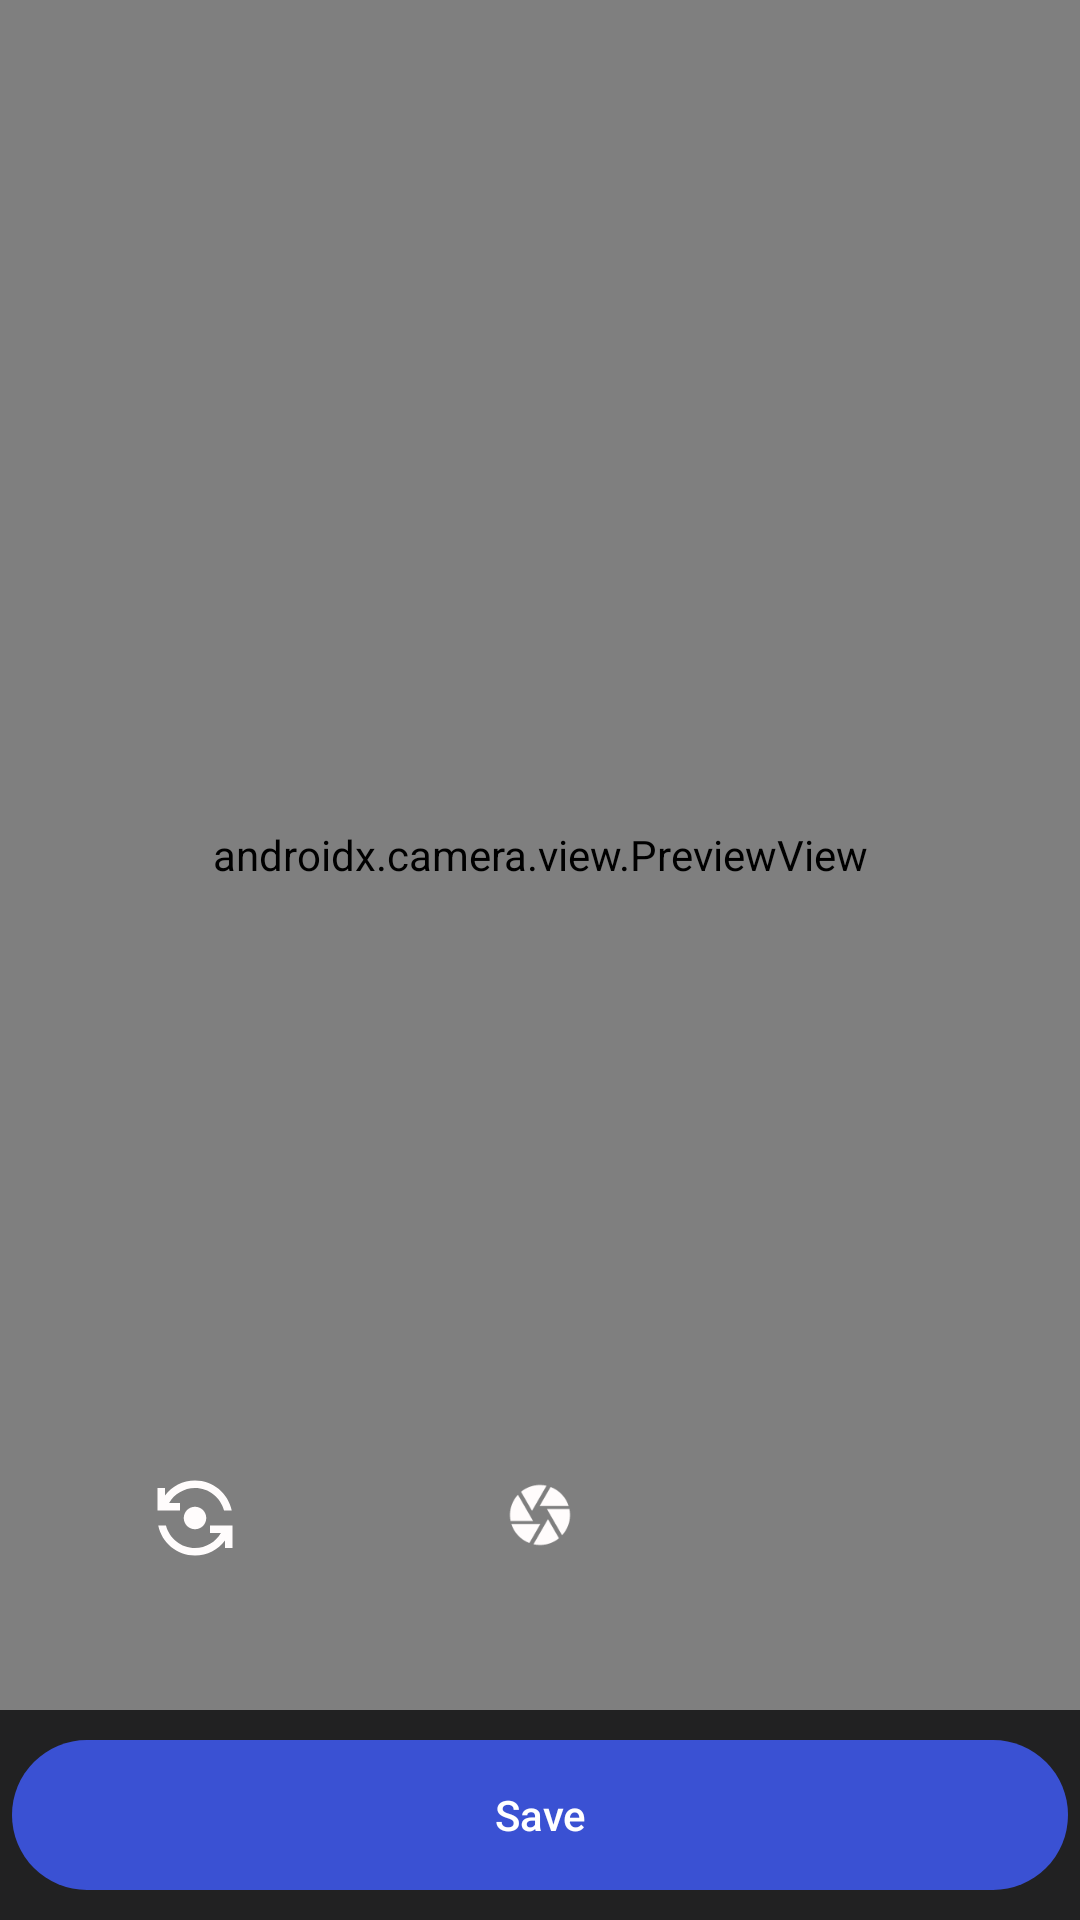

This screen was rendered from an Android layout file. Write that file and the resources it references.
<!-- AndroidManifest.xml: application theme Theme.LivenessDetectionFinalYearProject -->
<!-- res/layout/fragment_camera.xml -->
<?xml version="1.0" encoding="utf-8"?>
<androidx.constraintlayout.widget.ConstraintLayout xmlns:android="http://schemas.android.com/apk/res/android"
    xmlns:app="http://schemas.android.com/apk/res-auto"
    xmlns:tools="http://schemas.android.com/tools"
    android:layout_width="match_parent"
    android:layout_height="match_parent"
    android:background="@color/background_color">

    <FrameLayout
        android:id="@+id/container"
        android:layout_width="match_parent"
        android:layout_height="match_parent"
        android:layout_marginBottom="70dp"
        android:background="@color/white" >
        
        <androidx.constraintlayout.widget.ConstraintLayout
            android:id="@+id/cl_camera_state"
            android:layout_width="match_parent"
            android:layout_height="match_parent"
            android:background="#223856">

            <androidx.camera.view.PreviewView
                android:id="@+id/fl_camera_view"
                android:layout_width="0dp"
                android:layout_height="0dp"
                android:adjustViewBounds="true"
                android:keepScreenOn="true"
                app:layout_constraintBottom_toBottomOf="parent"
                app:layout_constraintEnd_toEndOf="parent"
                app:layout_constraintStart_toStartOf="parent"
                app:layout_constraintTop_toTopOf="parent" />

            <TextView
                android:id="@+id/tv_prompt"
                android:layout_width="wrap_content"
                android:layout_height="wrap_content"
                android:layout_margin="20dp"
                android:gravity="center"
                tools:text="Take a picture of your face and save"
                android:textColor="#ffffff"
                app:layout_constraintEnd_toEndOf="parent"
                app:layout_constraintStart_toStartOf="parent"
                app:layout_constraintTop_toTopOf="parent"
                />

            <androidx.constraintlayout.widget.ConstraintLayout
                android:id="@+id/constraintLayout3"
                android:layout_width="0dp"
                android:layout_height="wrap_content"
                android:layout_marginBottom="30dp"
                android:gravity="center_horizontal"
                android:orientation="horizontal"
                app:layout_constraintBottom_toBottomOf="parent"
                app:layout_constraintEnd_toEndOf="parent"
                app:layout_constraintStart_toStartOf="parent">

                <FrameLayout
                    android:id="@+id/fl_rotate_camera"
                    android:layout_width="50dp"
                    android:layout_height="50dp"
                    android:layout_marginStart="40dp"
                    app:layout_constraintBottom_toBottomOf="parent"
                    app:layout_constraintStart_toStartOf="parent"
                    app:layout_constraintTop_toTopOf="parent">

                    <ImageView
                        android:layout_width="30dp"
                        android:layout_height="30dp"
                        android:layout_gravity="center"
                        android:layout_marginTop="1dp"
                        android:contentDescription="@string/app_name"
                        app:srcCompat="@drawable/ic_baseline_flip_camera_android_24" />

                </FrameLayout>

                <FrameLayout
                    android:id="@+id/fl_capture"
                    android:layout_width="70dp"
                    android:layout_height="70dp"
                    app:layout_constraintBottom_toBottomOf="parent"
                    app:layout_constraintEnd_toEndOf="parent"
                    app:layout_constraintStart_toStartOf="parent"
                    app:layout_constraintTop_toTopOf="parent">

                    <ImageView
                        android:layout_width="wrap_content"
                        android:layout_height="wrap_content"
                        android:layout_gravity="center"
                        app:srcCompat="@drawable/ic_baseline_camera_24" />

                </FrameLayout>
            </androidx.constraintlayout.widget.ConstraintLayout>


        </androidx.constraintlayout.widget.ConstraintLayout>

        
        <androidx.constraintlayout.widget.ConstraintLayout
            android:id="@+id/cl_preview_state"
            android:layout_width="match_parent"
            android:layout_height="match_parent"
            tools:visibility="gone">
            <ImageView
                android:id="@+id/iv_selected_image"
                android:layout_width="0dp"
                android:layout_height="0dp"
                android:adjustViewBounds="true"
                android:scaleType="centerCrop"
                app:layout_constraintBottom_toBottomOf="parent"
                app:layout_constraintEnd_toEndOf="parent"
                app:layout_constraintStart_toStartOf="parent"
                app:layout_constraintTop_toTopOf="parent" />

            <FrameLayout
                android:id="@+id/fl_cancel"
                android:layout_width="70dp"
                android:layout_height="70dp"
                android:layout_marginBottom="30dp"
                android:visibility="gone"
                app:layout_constraintBottom_toBottomOf="parent"
                app:layout_constraintEnd_toEndOf="parent"
                app:layout_constraintStart_toStartOf="parent">

                <ImageView
                    android:layout_width="wrap_content"
                    android:layout_height="wrap_content"
                    android:layout_gravity="center"
                    app:srcCompat="@drawable/ic_baseline_cancel_24" />

            </FrameLayout>
        </androidx.constraintlayout.widget.ConstraintLayout>
    </FrameLayout>

    <TextView
        android:id="@+id/btn_save"
        android:layout_width="match_parent"
        android:layout_marginHorizontal="20dp"
        android:layout_marginVertical="20dp"
        android:layout_height="50dp"
        android:layout_margin="4dp"
        android:text="@string/save"
        android:gravity="center"
        android:fontFamily="sans-serif-medium"
        android:textColor="@color/white"
        android:background="@drawable/curved_rect"
        app:layout_constraintBottom_toBottomOf="parent"
        app:layout_constraintEnd_toEndOf="parent"
        app:layout_constraintStart_toStartOf="parent"
        android:foreground="?android:attr/selectableItemBackground"
        app:layout_constraintTop_toBottomOf="@+id/container" />
</androidx.constraintlayout.widget.ConstraintLayout>
<!-- resources referenced by this layout -->
<resources>
  <color name="background_color">#212122</color>
  <color name="white">#FFFFFFFF</color>
  <!-- drawable curved_rect (drawable) -->
  <?xml version="1.0" encoding="utf-8"?>
  <shape xmlns:android="http://schemas.android.com/apk/res/android"
      android:shape="rectangle">
      <solid
          android:color="@color/button_color"/>
      <padding
          android:bottom="5dp"
          android:left="5dp"
          android:right="5dp"
          android:top="5dp" />
      <corners
          android:bottomLeftRadius="50dp"
          android:bottomRightRadius="50dp"
          android:topLeftRadius="50dp"
          android:topRightRadius="50dp" />
  </shape>
  <!-- drawable ic_baseline_camera_24 (drawable) -->
  <vector android:height="24dp" android:tint="#FFFCFC"
      android:viewportHeight="24" android:viewportWidth="24"
      android:width="24dp" xmlns:android="http://schemas.android.com/apk/res/android">
      <path android:fillColor="@android:color/white" android:pathData="M9.4,10.5l4.77,-8.26C13.47,2.09 12.75,2 12,2c-2.4,0 -4.6,0.85 -6.32,2.25l3.66,6.35 0.06,-0.1zM21.54,9c-0.92,-2.92 -3.15,-5.26 -6,-6.34L11.88,9h9.66zM21.8,10h-7.49l0.29,0.5 4.76,8.25C21,16.97 22,14.61 22,12c0,-0.69 -0.07,-1.35 -0.2,-2zM8.54,12l-3.9,-6.75C3.01,7.03 2,9.39 2,12c0,0.69 0.07,1.35 0.2,2h7.49l-1.15,-2zM2.46,15c0.92,2.92 3.15,5.26 6,6.34L12.12,15L2.46,15zM13.73,15l-3.9,6.76c0.7,0.15 1.42,0.24 2.17,0.24 2.4,0 4.6,-0.85 6.32,-2.25l-3.66,-6.35 -0.93,1.6z"/>
  </vector>
  <!-- drawable ic_baseline_cancel_24 (drawable) -->
  <vector android:height="24dp" android:tint="#FFFCFC"
      android:viewportHeight="24" android:viewportWidth="24"
      android:width="24dp" xmlns:android="http://schemas.android.com/apk/res/android">
      <path android:fillColor="@android:color/white" android:pathData="M12,2C6.47,2 2,6.47 2,12s4.47,10 10,10 10,-4.47 10,-10S17.53,2 12,2zM17,15.59L15.59,17 12,13.41 8.41,17 7,15.59 10.59,12 7,8.41 8.41,7 12,10.59 15.59,7 17,8.41 13.41,12 17,15.59z"/>
  </vector>
  <!-- drawable ic_baseline_flip_camera_android_24 (drawable) -->
  <vector android:height="24dp" android:tint="#FFFCFC"
      android:viewportHeight="24" android:viewportWidth="24"
      android:width="24dp" xmlns:android="http://schemas.android.com/apk/res/android">
      <path android:fillColor="@android:color/white" android:pathData="M9,12c0,1.66 1.34,3 3,3s3,-1.34 3,-3s-1.34,-3 -3,-3S9,10.34 9,12z"/>
      <path android:fillColor="@android:color/white" android:pathData="M8,10V8H5.09C6.47,5.61 9.05,4 12,4c3.72,0 6.85,2.56 7.74,6h2.06c-0.93,-4.56 -4.96,-8 -9.8,-8C8.73,2 5.82,3.58 4,6.01V4H2v6H8z"/>
      <path android:fillColor="@android:color/white" android:pathData="M16,14v2h2.91c-1.38,2.39 -3.96,4 -6.91,4c-3.72,0 -6.85,-2.56 -7.74,-6H2.2c0.93,4.56 4.96,8 9.8,8c3.27,0 6.18,-1.58 8,-4.01V20h2v-6H16z"/>
  </vector>
  <string name="app_name">LivenessDetectionFinalYearProject</string>
  <string name="save">Save</string>
  <style name="Theme.LivenessDetectionFinalYearProject" parent="Theme.MaterialComponents.DayNight.NoActionBar">
          
          <item name="colorPrimary">@color/purple_500</item>
          <item name="colorPrimaryVariant">@color/purple_700</item>
          <item name="colorOnPrimary">@color/white</item>
          
          <item name="colorSecondary">@color/teal_200</item>
          <item name="colorSecondaryVariant">@color/teal_700</item>
          <item name="colorOnSecondary">@color/black</item>
          
          <item name="android:statusBarColor" tools:targetApi="l">?attr/colorPrimaryVariant</item>
          
      </style>
  <color name="button_color">#3A51D3</color>
  <color name="purple_500">#484849</color>
  <color name="purple_700">#454446</color>
  <color name="teal_200">#1663E8</color>
  <color name="teal_700">#FF018786</color>
  <color name="black">#FF000000</color>
</resources>
